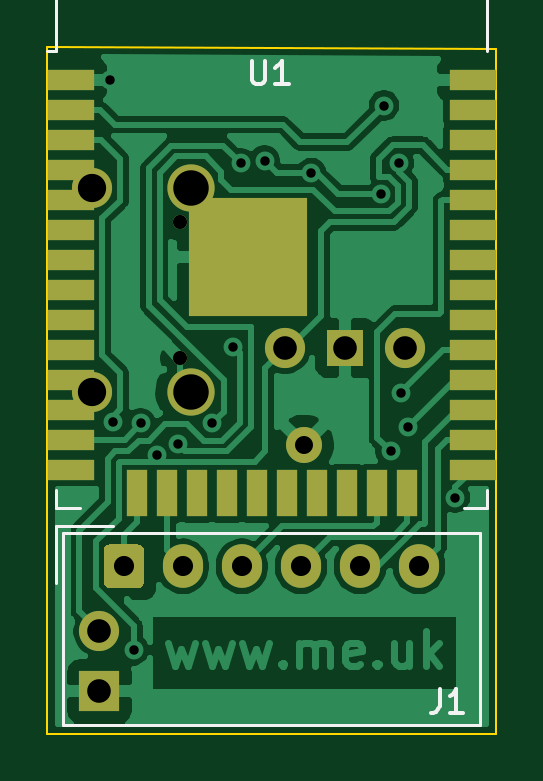
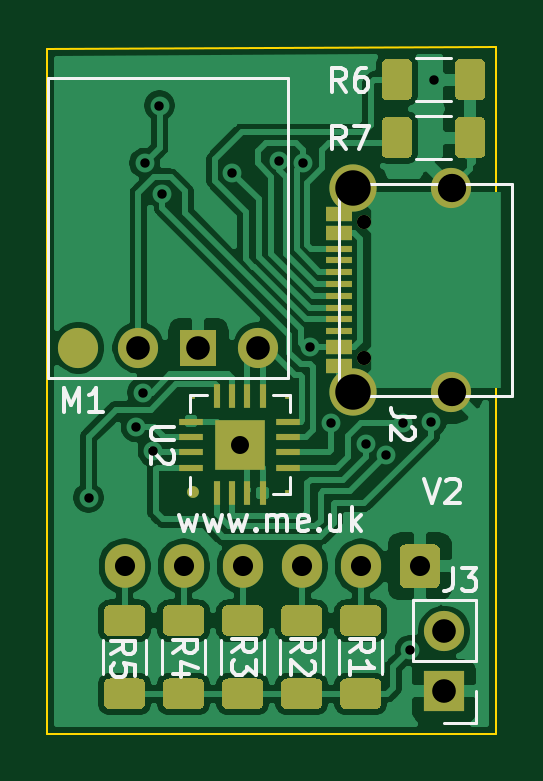
Circuit board: 11 layer files. Board 19.0 x 29.1 mm.
- bottom_copper: Generic-B_Cu.gbr (83480 bytes)
- bottom_mask: Generic-B_Mask.gbr (7781 bytes)
- paste: Generic-B_Paste.gbr (8063 bytes)
- bottom_silk: Generic-B_SilkS.gbr (10982 bytes)
- outline: Generic-Edge_Cuts.gbr (701 bytes)
- top_copper: Generic-F_Cu.gbr (58177 bytes)
- top_mask: Generic-F_Mask.gbr (2712 bytes)
- paste: Generic-F_Paste.gbr (1600 bytes)
- top_silk: Generic-F_SilkS.gbr (2054 bytes)
- drill: Generic-NPTH.drl (301 bytes)
- drill: Generic-PTH.drl (952 bytes)

=== bottom_copper: Generic-B_Cu.gbr (83480 bytes, source omitted) ===
=== bottom_mask: Generic-B_Mask.gbr (7781 bytes, source omitted) ===
=== paste: Generic-B_Paste.gbr (8063 bytes, source omitted) ===
=== bottom_silk: Generic-B_SilkS.gbr (10982 bytes, source omitted) ===
=== outline: Generic-Edge_Cuts.gbr ===
%TF.GenerationSoftware,KiCad,Pcbnew,(5.1.9-0-10_14)*%
%TF.CreationDate,2021-03-26T17:39:56+00:00*%
%TF.ProjectId,Generic,47656e65-7269-4632-9e6b-696361645f70,2*%
%TF.SameCoordinates,Original*%
%TF.FileFunction,Profile,NP*%
%FSLAX46Y46*%
G04 Gerber Fmt 4.6, Leading zero omitted, Abs format (unit mm)*
G04 Created by KiCad (PCBNEW (5.1.9-0-10_14)) date 2021-03-26 17:39:56*
%MOMM*%
%LPD*%
G01*
G04 APERTURE LIST*
%TA.AperFunction,Profile*%
%ADD10C,0.100000*%
%TD*%
G04 APERTURE END LIST*
D10*
X131500000Y-127500000D02*
X112500000Y-127500000D01*
X112500000Y-127500000D02*
X112500000Y-98400000D01*
X131500000Y-98500000D02*
X131500000Y-127500000D01*
X112500000Y-98400000D02*
X131500000Y-98500000D01*
M02*

=== top_copper: Generic-F_Cu.gbr (58177 bytes, source omitted) ===
=== top_mask: Generic-F_Mask.gbr ===
%TF.GenerationSoftware,KiCad,Pcbnew,(5.1.9-0-10_14)*%
%TF.CreationDate,2021-03-26T17:39:56+00:00*%
%TF.ProjectId,Generic,47656e65-7269-4632-9e6b-696361645f70,2*%
%TF.SameCoordinates,Original*%
%TF.FileFunction,Soldermask,Top*%
%TF.FilePolarity,Negative*%
%FSLAX46Y46*%
G04 Gerber Fmt 4.6, Leading zero omitted, Abs format (unit mm)*
G04 Created by KiCad (PCBNEW (5.1.9-0-10_14)) date 2021-03-26 17:39:56*
%MOMM*%
%LPD*%
G01*
G04 APERTURE LIST*
%ADD10C,1.524000*%
%ADD11O,1.700000X1.700000*%
%ADD12R,1.700000X1.700000*%
%ADD13C,1.700000*%
%ADD14R,1.524000X1.524000*%
%ADD15C,2.000000*%
%ADD16C,0.600000*%
%ADD17R,2.000000X0.900000*%
%ADD18R,0.900000X2.000000*%
%ADD19R,5.000000X5.000000*%
%ADD20O,1.700000X1.850000*%
G04 APERTURE END LIST*
D10*
%TO.C,U2*%
X123350000Y-115250000D03*
%TD*%
D11*
%TO.C,J3*%
X114700000Y-123160000D03*
D12*
X114700000Y-125700000D03*
%TD*%
D13*
%TO.C,M1*%
X122560000Y-111150000D03*
D14*
X125100000Y-111150000D03*
D13*
X127640000Y-111150000D03*
%TD*%
%TO.C,J2*%
X114390000Y-104375000D03*
X114390000Y-113025000D03*
D15*
X118570000Y-104375000D03*
X118570000Y-113025000D03*
D16*
X118090000Y-105810000D03*
X118090000Y-111590000D03*
%TD*%
D17*
%TO.C,U1*%
X130500000Y-99795000D03*
X130500000Y-101065000D03*
X130500000Y-102335000D03*
X130500000Y-103605000D03*
X130500000Y-104875000D03*
X130500000Y-106145000D03*
X130500000Y-107415000D03*
X130500000Y-108685000D03*
X130500000Y-109955000D03*
X130500000Y-111225000D03*
X130500000Y-112495000D03*
X130500000Y-113765000D03*
X130500000Y-115035000D03*
X130500000Y-116305000D03*
D18*
X127715000Y-117305000D03*
X126445000Y-117305000D03*
X125175000Y-117305000D03*
X123905000Y-117305000D03*
X122635000Y-117305000D03*
X121365000Y-117305000D03*
X120095000Y-117305000D03*
X118825000Y-117305000D03*
X117555000Y-117305000D03*
X116285000Y-117305000D03*
D17*
X113500000Y-116305000D03*
X113500000Y-115035000D03*
X113500000Y-113765000D03*
X113500000Y-112495000D03*
X113500000Y-111225000D03*
X113500000Y-109955000D03*
X113500000Y-108685000D03*
X113500000Y-107415000D03*
X113500000Y-106145000D03*
X113500000Y-104875000D03*
X113500000Y-103605000D03*
X113500000Y-102335000D03*
X113500000Y-101065000D03*
X113500000Y-99795000D03*
D19*
X121000000Y-107295000D03*
%TD*%
D20*
%TO.C,J1*%
X128230000Y-120400000D03*
X125730000Y-120400000D03*
X123230000Y-120400000D03*
X120730000Y-120400000D03*
X118230000Y-120400000D03*
G36*
G01*
X114880000Y-121075000D02*
X114880000Y-119725000D01*
G75*
G02*
X115130000Y-119475000I250000J0D01*
G01*
X116330000Y-119475000D01*
G75*
G02*
X116580000Y-119725000I0J-250000D01*
G01*
X116580000Y-121075000D01*
G75*
G02*
X116330000Y-121325000I-250000J0D01*
G01*
X115130000Y-121325000D01*
G75*
G02*
X114880000Y-121075000I0J250000D01*
G01*
G37*
%TD*%
M02*

=== paste: Generic-F_Paste.gbr ===
%TF.GenerationSoftware,KiCad,Pcbnew,(5.1.9-0-10_14)*%
%TF.CreationDate,2021-03-26T17:39:56+00:00*%
%TF.ProjectId,Generic,47656e65-7269-4632-9e6b-696361645f70,2*%
%TF.SameCoordinates,Original*%
%TF.FileFunction,Paste,Top*%
%TF.FilePolarity,Positive*%
%FSLAX46Y46*%
G04 Gerber Fmt 4.6, Leading zero omitted, Abs format (unit mm)*
G04 Created by KiCad (PCBNEW (5.1.9-0-10_14)) date 2021-03-26 17:39:56*
%MOMM*%
%LPD*%
G01*
G04 APERTURE LIST*
%ADD10R,2.000000X0.900000*%
%ADD11R,0.900000X2.000000*%
%ADD12R,5.000000X5.000000*%
G04 APERTURE END LIST*
D10*
%TO.C,U1*%
X130500000Y-99795000D03*
X130500000Y-101065000D03*
X130500000Y-102335000D03*
X130500000Y-103605000D03*
X130500000Y-104875000D03*
X130500000Y-106145000D03*
X130500000Y-107415000D03*
X130500000Y-108685000D03*
X130500000Y-109955000D03*
X130500000Y-111225000D03*
X130500000Y-112495000D03*
X130500000Y-113765000D03*
X130500000Y-115035000D03*
X130500000Y-116305000D03*
D11*
X127715000Y-117305000D03*
X126445000Y-117305000D03*
X125175000Y-117305000D03*
X123905000Y-117305000D03*
X122635000Y-117305000D03*
X121365000Y-117305000D03*
X120095000Y-117305000D03*
X118825000Y-117305000D03*
X117555000Y-117305000D03*
X116285000Y-117305000D03*
D10*
X113500000Y-116305000D03*
X113500000Y-115035000D03*
X113500000Y-113765000D03*
X113500000Y-112495000D03*
X113500000Y-111225000D03*
X113500000Y-109955000D03*
X113500000Y-108685000D03*
X113500000Y-107415000D03*
X113500000Y-106145000D03*
X113500000Y-104875000D03*
X113500000Y-103605000D03*
X113500000Y-102335000D03*
X113500000Y-101065000D03*
X113500000Y-99795000D03*
D12*
X121000000Y-107295000D03*
%TD*%
M02*

=== top_silk: Generic-F_SilkS.gbr ===
%TF.GenerationSoftware,KiCad,Pcbnew,(5.1.9-0-10_14)*%
%TF.CreationDate,2021-03-26T17:39:56+00:00*%
%TF.ProjectId,Generic,47656e65-7269-4632-9e6b-696361645f70,2*%
%TF.SameCoordinates,Original*%
%TF.FileFunction,Legend,Top*%
%TF.FilePolarity,Positive*%
%FSLAX46Y46*%
G04 Gerber Fmt 4.6, Leading zero omitted, Abs format (unit mm)*
G04 Created by KiCad (PCBNEW (5.1.9-0-10_14)) date 2021-03-26 17:39:56*
%MOMM*%
%LPD*%
G01*
G04 APERTURE LIST*
%ADD10C,0.120000*%
%ADD11C,0.150000*%
G04 APERTURE END LIST*
D10*
%TO.C,U1*%
X112880000Y-98605000D02*
X112500000Y-98605000D01*
X112880000Y-92185000D02*
X112880000Y-98605000D01*
X131120000Y-92185000D02*
X131120000Y-98605000D01*
X112880000Y-92185000D02*
X131120000Y-92185000D01*
X131120000Y-117930000D02*
X130120000Y-117930000D01*
X131120000Y-117150000D02*
X131120000Y-117930000D01*
X112880000Y-117930000D02*
X113880000Y-117930000D01*
X112880000Y-117150000D02*
X112880000Y-117930000D01*
%TO.C,J1*%
X113170000Y-118990000D02*
X113170000Y-127110000D01*
X113170000Y-127110000D02*
X130790000Y-127110000D01*
X130790000Y-127110000D02*
X130790000Y-118990000D01*
X130790000Y-118990000D02*
X113170000Y-118990000D01*
X112870000Y-121100000D02*
X112870000Y-118690000D01*
X112870000Y-118690000D02*
X115280000Y-118690000D01*
%TO.C,U1*%
D11*
X121138095Y-99002380D02*
X121138095Y-99811904D01*
X121185714Y-99907142D01*
X121233333Y-99954761D01*
X121328571Y-100002380D01*
X121519047Y-100002380D01*
X121614285Y-99954761D01*
X121661904Y-99907142D01*
X121709523Y-99811904D01*
X121709523Y-99002380D01*
X122709523Y-100002380D02*
X122138095Y-100002380D01*
X122423809Y-100002380D02*
X122423809Y-99002380D01*
X122328571Y-99145238D01*
X122233333Y-99240476D01*
X122138095Y-99288095D01*
%TO.C,J1*%
X129096666Y-125602380D02*
X129096666Y-126316666D01*
X129049047Y-126459523D01*
X128953809Y-126554761D01*
X128810952Y-126602380D01*
X128715714Y-126602380D01*
X130096666Y-126602380D02*
X129525238Y-126602380D01*
X129810952Y-126602380D02*
X129810952Y-125602380D01*
X129715714Y-125745238D01*
X129620476Y-125840476D01*
X129525238Y-125888095D01*
%TD*%
M02*

=== drill: Generic-NPTH.drl ===
M48
; DRILL file {KiCad (5.1.9-0-10_14)} date Friday, March 26, 2021 at 05:39:52 PM
; FORMAT={-:-/ absolute / inch / decimal}
; #@! TF.CreationDate,2021-03-26T17:39:52+00:00
; #@! TF.GenerationSoftware,Kicad,Pcbnew,(5.1.9-0-10_14)
; #@! TF.FileFunction,NonPlated,1,2,NPTH
FMAT,2
INCH
%
G90
G05
T0
M30

=== drill: Generic-PTH.drl ===
M48
; DRILL file {KiCad (5.1.9-0-10_14)} date Friday, March 26, 2021 at 05:39:52 PM
; FORMAT={-:-/ absolute / inch / decimal}
; #@! TF.CreationDate,2021-03-26T17:39:52+00:00
; #@! TF.GenerationSoftware,Kicad,Pcbnew,(5.1.9-0-10_14)
; #@! TF.FileFunction,Plated,1,2,PTH
FMAT,2
INCH
T1C0.0157
T2C0.0236
T3C0.0300
T4C0.0335
T5C0.0394
T6C0.0472
T7C0.0591
%
G90
G05
T1
X4.5335Y-3.9291
X4.5378Y-4.5002
X4.5728Y-4.8799
X4.5845Y-4.502
X4.6123Y-4.5553
X4.6468Y-4.5363
X4.7037Y-4.502
X4.7391Y-4.374
X4.751Y-4.0685
X4.7909Y-4.064
X4.8687Y-4.0844
X4.9854Y-4.1202
X4.9902Y-3.9724
X5.0012Y-4.5484
X5.0151Y-4.068
X5.0183Y-4.4508
X5.0295Y-4.5079
X5.1083Y-4.626
T2
X4.6492Y-4.1657
X4.6492Y-4.3933
T3
X4.8563Y-4.5374
T4
X4.5563Y-4.7402
X4.6547Y-4.7402
X4.7531Y-4.7402
X4.8516Y-4.7402
X4.95Y-4.7402
X5.0484Y-4.7402
T5
X4.5157Y-4.8488
X4.5157Y-4.9488
X4.8252Y-4.376
X4.9252Y-4.376
X5.0252Y-4.376
T6
X4.5035Y-4.1093
X4.5035Y-4.4498
T7
X4.6681Y-4.1093
X4.6681Y-4.4498
T0
M30
